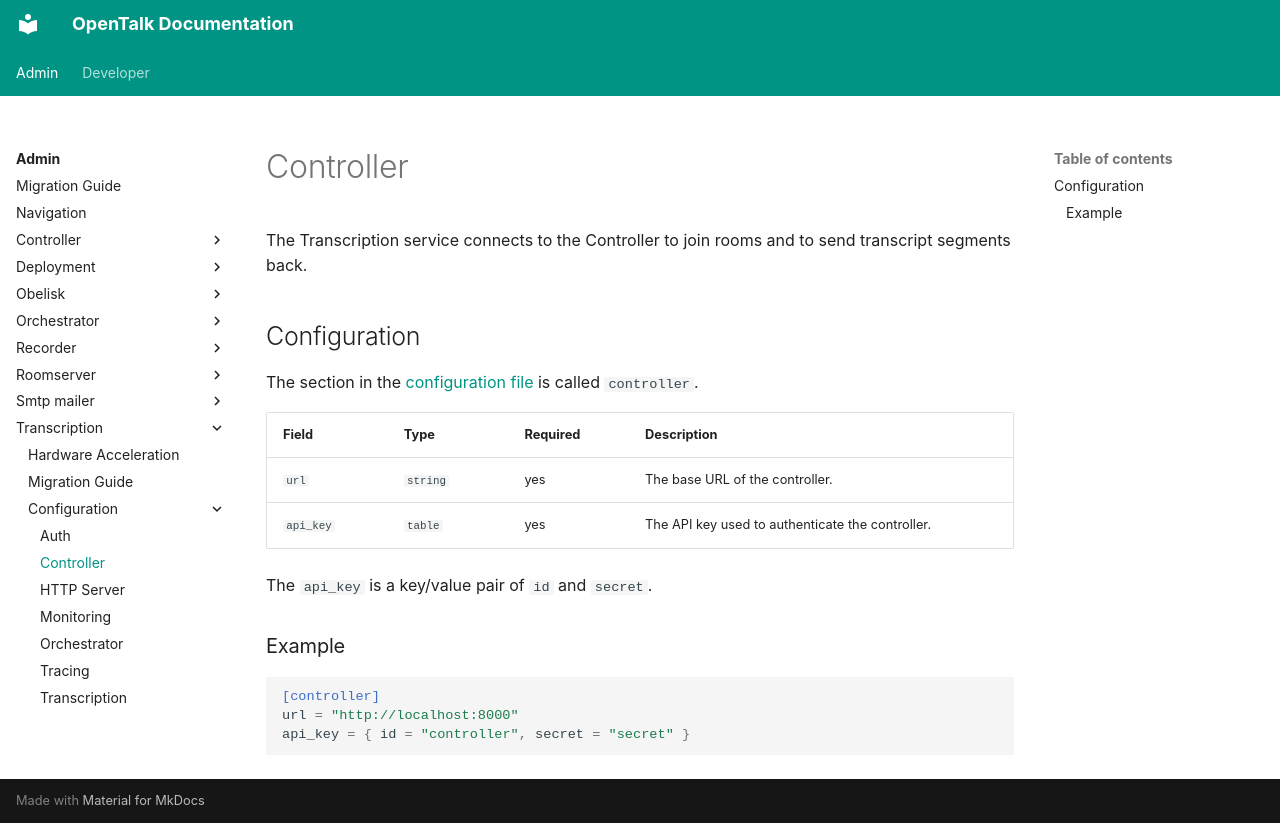

repository: opentalk-mirrors/opentalk · page: admin/transcription/configuration/controller/index.html · generator: mkdocs

# Controller

The Transcription service connects to the
Controller to join rooms and to send transcript segments back.

## Configuration

The section in the [configuration file](README.md) is called `controller`.

| Field     | Type     | Required | Description                                       |
| --------- | -------- | -------- | ------------------------------------------------- |
| `url`     | `string` | yes      | The base URL of the controller.                   |
| `api_key` | `table`  | yes      | The API key used to authenticate the controller.  |

The `api_key` is a key/value pair of `id` and `secret`.

### Example

```toml
[controller]
url = "http://localhost:8000"
api_key = { id = "controller", secret = "secret" }
```
